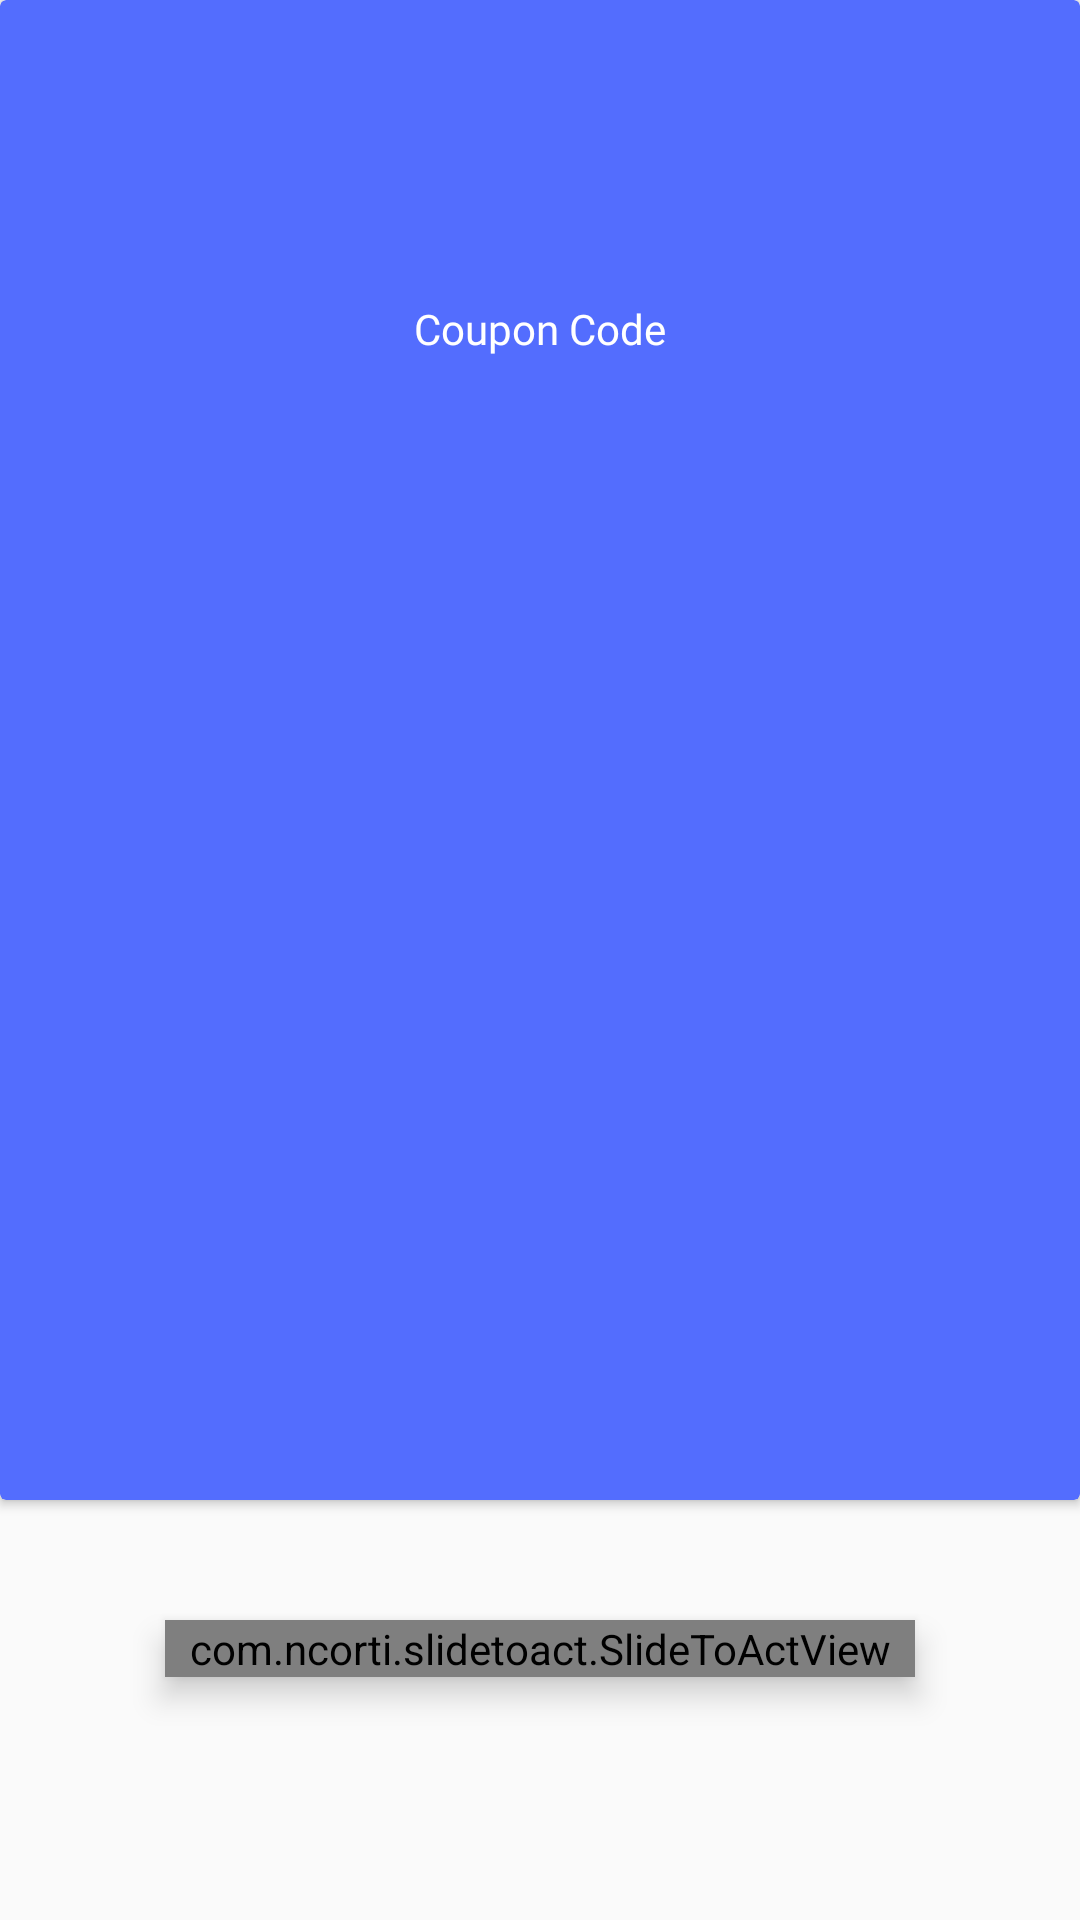

Layout XML and referenced resources for this Android screen:
<!-- AndroidManifest.xml: activity theme listtheme -->
<!-- res/layout/activity_coupon.xml -->
<?xml version="1.0" encoding="utf-8"?>
<LinearLayout xmlns:android="http://schemas.android.com/apk/res/android"
    xmlns:app="http://schemas.android.com/apk/res-auto"
    xmlns:tools="http://schemas.android.com/tools"
    xmlns:fog="http://schemas.android.com/apk/res-auto"
    android:layout_width="match_parent"
    android:layout_height="match_parent"
    android:orientation="vertical"
    tools:context="com.sohail.spoonfulofhyderabad.Activities.CouponActivity">




   <android.support.v7.widget.CardView
       android:layout_width="match_parent"
       android:layout_height="500dp"
       app:cardElevation="2dp"
       android:backgroundTint="#536DFE"
       >

       <LinearLayout
           android:layout_width="match_parent"
           android:layout_height="match_parent"
           android:orientation="vertical">

        <TextView
            android:layout_width="match_parent"
            android:layout_height="wrap_content"
            android:text="Coupon Code"
            android:fontFamily="@font/carme"
            android:gravity="center"
            android:textColor="@android:color/white"
            android:layout_marginTop="100dp"
            android:layout_marginBottom="5dp"/>

           <TextView
               android:layout_width="match_parent"
               android:layout_height="wrap_content"
               android:id="@+id/coupon_txt"
               android:textStyle="bold"
               android:fontFamily="@font/carme"
               android:gravity="center"
               android:textColor="@android:color/white"
               android:textSize="32sp"
               android:visibility="visible"
               />

           <com.airbnb.lottie.LottieAnimationView
               android:id="@+id/animation_view_coupon"
               android:layout_width="match_parent"
               android:layout_height="wrap_content"
               app:lottie_fileName="newAnimation.json"
               android:visibility="gone"
               android:layout_gravity="center"/>

           <TextView
               android:layout_width="match_parent"
               android:layout_height="wrap_content"
               android:text="Congratulations!"
               android:gravity="center"
               android:textColor="@android:color/white"
               android:textSize="18sp"
               android:visibility="gone"
               android:id="@+id/congo_txt"/>

       </LinearLayout>




   </android.support.v7.widget.CardView>

    <com.ncorti.slidetoact.SlideToActView
        android:id="@+id/slide_coupon"
        android:layout_width="250dp"
        android:layout_height="wrap_content"
        android:elevation="6dp"
        android:layout_gravity="center"
        android:layout_marginTop="40dp"
        app:area_margin="4dp"
        app:outer_color="#536DFE"
        app:inner_color="@android:color/white"
        app:text="Slide to unlock Coupon"
        app:text_size="12sp"
        app:slider_height="60dp"
        app:slider_locked="false" />


</LinearLayout>
<!-- resources referenced by this layout -->
<resources>
  <style name="listtheme" parent="Theme.AppCompat.Light.NoActionBar">
          <item name="colorPrimaryDark">@android:color/white</item>
          <item name="colorAccent">@color/shopAccent</item>
          <item name="android:statusBarColor" tools:targetApi="lollipop">#000000</item>
  
          <item name="android:windowActivityTransitions" tools:targetApi="lollipop">true</item>
      </style>
  <color name="shopAccent">#84ceca</color>
</resources>
